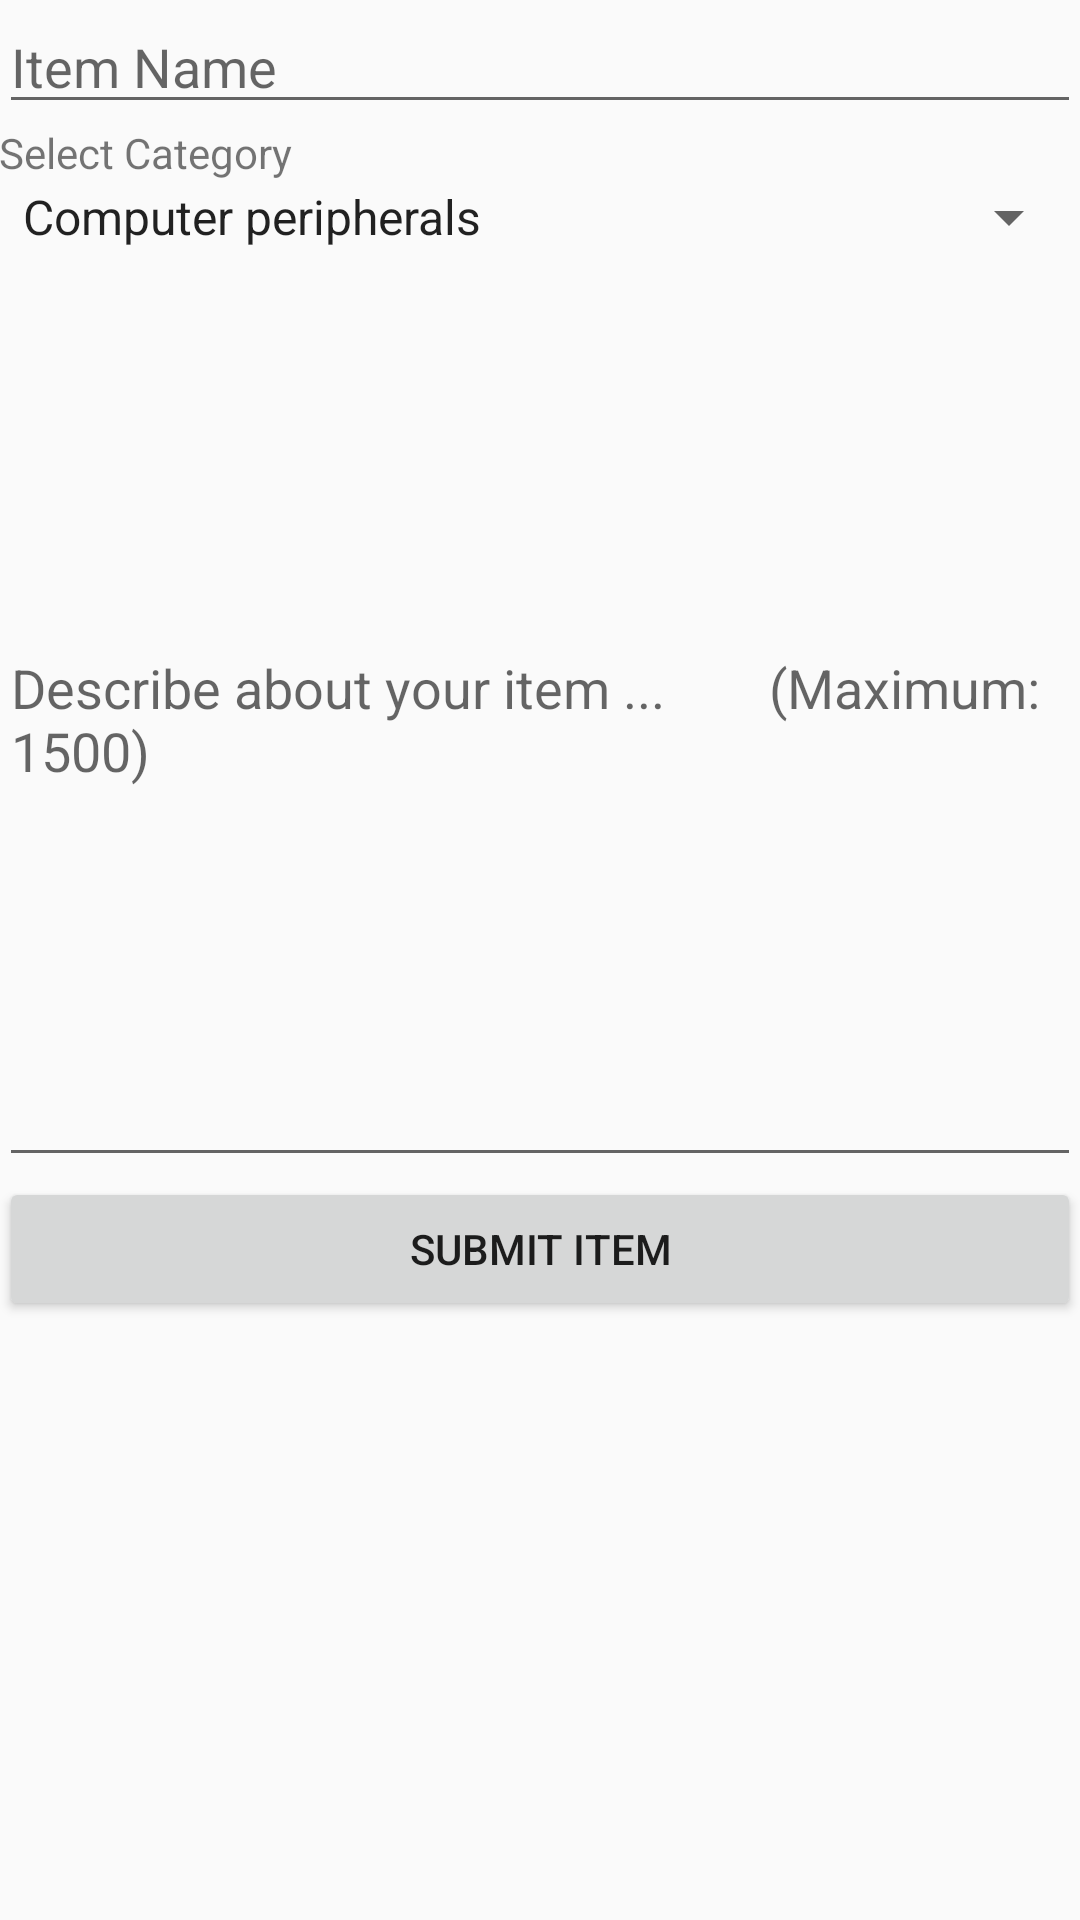

The Android layout XML behind this screen, and the referenced resources:
<!-- AndroidManifest.xml: application theme Theme.AppCompat.Light -->
<!-- res/layout/activity_new_item.xml -->
<?xml version="1.0" encoding="utf-8"?>
<RelativeLayout xmlns:android="http://schemas.android.com/apk/res/android"
    xmlns:tools="http://schemas.android.com/tools"
    android:layout_width="match_parent"
    android:layout_height="match_parent"
    android:paddingBottom="@dimen/activity_vertical_margin"
    android:paddingLeft="@dimen/activity_horizontal_margin"
    android:paddingRight="@dimen/activity_horizontal_margin"
    android:paddingTop="@dimen/activity_vertical_margin"
    tools:context="com.tradr.tradex.trade.NewItem">
    <ScrollView
        android:layout_width="fill_parent"
        android:layout_height="fill_parent"
        android:id="@+id/scrollView"
        android:layout_alignParentTop="true"
        android:layout_alignParentLeft="true"
        android:layout_alignParentStart="true"
        android:fillViewport="false">
        <LinearLayout
            android:layout_width="match_parent"
            android:layout_height="match_parent"
            android:orientation="vertical">

            <EditText
                android:layout_width="match_parent"
                android:layout_height="wrap_content"
                android:id="@+id/etSearchItemName"
                android:maxLength="150"
                android:layout_alignParentTop="true"
                android:layout_alignParentLeft="true"
                android:layout_alignParentStart="true"
                android:hint="Item Name" />

            <TextView
                android:layout_width="match_parent"
                android:layout_height="wrap_content"
                android:text="Select Category"
                android:id="@+id/textView"
                android:layout_gravity="right" />

            <Spinner
                android:layout_width="match_parent"
                android:layout_height="wrap_content"
                android:id="@+id/sNewItemCategory"
                android:spinnerMode="dialog"
                android:prompt="@string/item_category_prompt"
                android:entries="@array/item_category"
                android:layout_alignParentStart="true"
                android:layout_below="@+id/etSearchItemName"
                android:layout_alignParentLeft="true"
                android:focusable="false" />

            <EditText
                android:layout_width="match_parent"
                android:layout_height="308dp"
                android:inputType="textMultiLine"
                android:ems="10"
                android:maxLength="1500"
                android:id="@+id/etNewItemDescription"
                android:layout_alignParentStart="true"
                android:layout_alignParentEnd="true"
                android:layout_below="@+id/sNewItemCategory"
                android:layout_alignParentLeft="true"
                android:hint="Describe about your item ...        (Maximum: 1500)" />

            <Button
                android:layout_width="match_parent"
                android:layout_height="wrap_content"
                android:text="Submit Item"
                android:id="@+id/bSubmitItem"
                android:layout_alignParentBottom="true"
                android:layout_alignParentLeft="true" />
        </LinearLayout>
    </ScrollView>
</RelativeLayout>
<!-- resources referenced by this layout -->
<resources>
  <string-array name="item_category">
          <item>Computer peripherals</item>
          <item>Computer accessories</item>
          <item>School appliances</item>
          <item>Home-related items</item>
          <item>Phones</item>
      </string-array>
  <string name="item_category_prompt">Select Category</string>
</resources>
